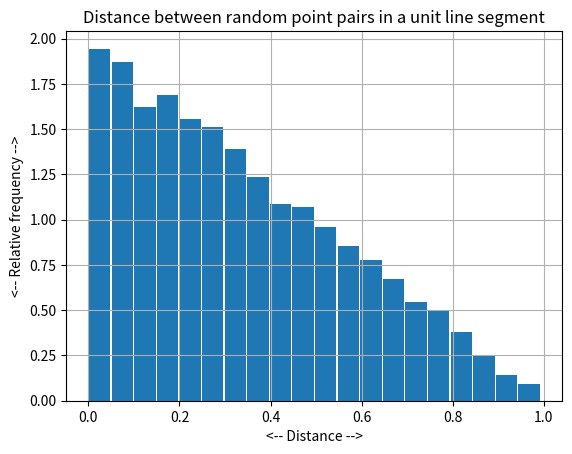
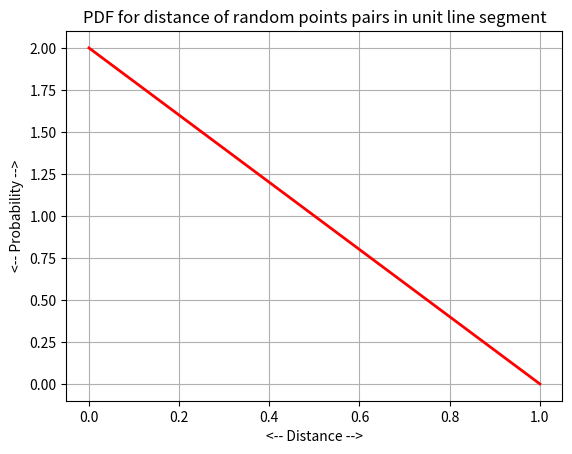
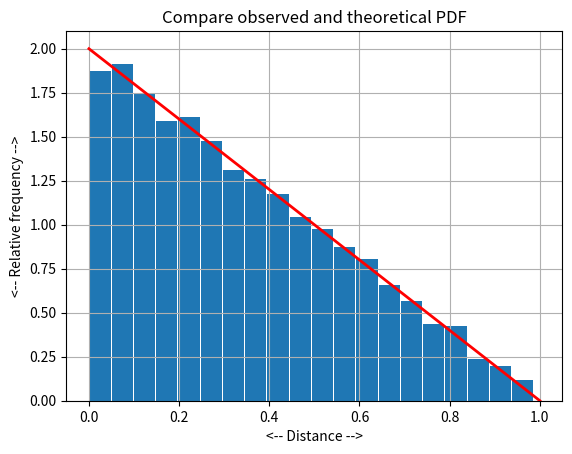

The script that saved these images, in order:
#! /usr/bin/env python3
#
def line_distance_compare ( n ):

#*****************************************************************************80
#
## line_distance_compare() compares the observed and theoretical PDF's.
#
#  Licensing:
#
#    This code is distributed under the MIT license.
#
#  Modified:
#
#    18 May 2019
#
#  Author:
#
#    John Burkardt
#
#  Input:
#
#    integer N, the number of samples to use.
#
  import matplotlib.pyplot as plt
  import numpy as np

  t = np.zeros ( n )
  for i in range ( 0, n ):
    p = line_unit_sample ( )
    q = line_unit_sample ( )
    t[i] = np.abs ( p - q )

  bins = 20
  plt.hist ( t, bins = 20, rwidth = 0.95, density = True )

  d = np.linspace ( 0.0, 1.0, 101 )
  pdf = 2.0 * ( 1.0 - d )
  plt.plot ( d, pdf, 'r-', linewidth = 2 )

  plt.grid ( True )
  plt.xlabel ( '<-- Distance -->' )
  plt.ylabel ( '<-- Relative frequency -->' )
  plt.title ( 'Compare observed and theoretical PDF' )
  filename = 'line_distance_compare.png'
  plt.savefig ( filename )
  print ( '  Graphics saved as "%s"' % ( filename ) )
  plt.show ( block = False )
  plt.close ( )

  return

def line_distance_histogram ( n ):

#*****************************************************************************80
#
## line_distance_histogram() histograms the data.
#
#  Licensing:
#
#    This code is distributed under the MIT license.
#
#  Modified:
#
#    20 May 2019
#
#  Author:
#
#    John Burkardt
#
#  Input:
#
#    integer N, the number of samples to use.
#
  import matplotlib.pyplot as plt
  import numpy as np

  t = np.zeros ( n )
  for i in range ( 0, n ):
    p = line_unit_sample ( )
    q = line_unit_sample ( )
    t[i] = np.abs ( p - q )

  plt.hist ( t, bins = 20, rwidth = 0.95, density = True )
  plt.grid ( True )
  plt.xlabel ( '<-- Distance -->' )
  plt.ylabel ( '<-- Relative frequency -->' )
  plt.title ( 'Distance between random point pairs in a unit line segment' )
  filename = 'line_distance_histogram.png'
  plt.savefig ( filename )
  print ( '' )
  print ( '  Graphics saved as "%s"' % ( filename ) )
  plt.show ( block = False )
  plt.close ( )

  return

def line_distance_pdf ( ):

#*****************************************************************************80
#
## line_distance_pdf() plots the PDF for the line distance problem.
#
#  Licensing:
#
#    This code is distributed under the MIT license.
#
#  Modified:
#
#    18 May 2019
#
#  Author:
#
#    John Burkardt
#
#  Reference:
#
#    Eric Weisstein,
#    "Line Line Picking." 
#    From MathWorld--A Wolfram Web Resource.,
#    http://mathworld.wolfram.com/LineLinePicking.html
#
  import matplotlib.pyplot as plt
  import numpy as np

  d = np.linspace ( 0.0, 1.0, 101 )

  pdf = 2.0 * ( 1.0 - d )

  plt.plot ( d, pdf, 'r-', linewidth = 2 )
  plt.grid ( True )
  plt.xlabel ( '<-- Distance -->' )
  plt.ylabel ( '<-- Probability -->' )
  plt.title ( 'PDF for distance of random points pairs in unit line segment' )
  filename = 'line_distance_pdf.png'
  plt.savefig ( filename )
  print ( '  Graphics saved as "%s"' % ( filename ) )
  plt.show ( block = False )
  plt.close ( )

  return

def line_distance_stats ( n ):

#*****************************************************************************80
#
## line_distance_stats() estimates line distance statistics.
#
#  Licensing:
#
#    This code is distributed under the MIT license.
#
#  Modified:
#
#    18 May 2019
#
#  Author:
#
#    John Burkardt
#
#  Input:
#
#    integer N, the number of sample points to use.
#
#  Output:
#
#    real MU, VAR, the estimated mean and variance of the
#    distance between two random points in the unit line segment.
#
  import numpy as np

  t = np.zeros ( n )

  for i in range ( 0, n ):
    p = line_unit_sample ( )
    q = line_unit_sample ( )
    t[i] = np.abs ( p - q )

  mu = np.mean ( t )
  var = np.var ( t )

  mu_exact = 1.0 / 3.0
  var_exact = 1.0 / 18.0
  print ( '' )
  print ( '  Using N = %d sample points.' % ( n ) )
  print ( '  Estimated mean distance = %g' % ( mu ) )
  print ( '  Exact mean distance     = %g' % ( mu_exact ) )
  print ( '  Estimated variance      = %g' % ( var ) )
  print ( '  Exact variance          = %g' % ( var_exact ) )

  return mu, var

def line_distance_test ( ):

#*****************************************************************************80
#
## line_distance_test() tests line_distance().
#
#  Licensing:
#
#    This code is distributed under the MIT license.
#
#  Modified:
#
#    18 May 2019
#
#  Author:
#
#    John Burkardt
#
  import numpy as np
  import platform

  print ( '' )
  print ( 'line_distance_test():' )
  print ( '  python version: ' + platform.python_version ( ) )
  print ( '  numpy version:  ' + np.version.version )
  print ( '  Test line_distance().' )

  n = 10000
  mu, var = line_distance_stats ( n )

  n = 10000
  line_distance_histogram ( n )

  line_distance_pdf ( )

  n = 10000
  line_distance_compare ( n )
#
#  Terminate.
#
  print ( '' )
  print ( 'line_distance_test:' )
  print ( '  Normal end of execution.' )

  return

def line_unit_sample ( ):

#*****************************************************************************80
#
## line_unit_sample() returns a randomly selected point in the unit line segment.
#
#  Licensing:
#
#    This code is distributed under the MIT license.
#
#  Modified:
#
#    18 May 2019
#
#  Author:
#
#    John Burkardt
#
#  Output:
#
#    real P(1,1), a point selected uniformly at random from
#    the interior of the unit line segment.
#
  from numpy.random import default_rng
  import numpy as np

  rng = default_rng ( )

  p = rng.random ( )

  return p

def timestamp ( ):

#*****************************************************************************80
#
## timestamp() prints the date as a timestamp.
#
#  Licensing:
#
#    This code is distributed under the MIT license. 
#
#  Modified:
#
#    06 April 2013
#
#  Author:
#
#    John Burkardt
#
  import time

  t = time.time ( )
  print ( time.ctime ( t ) )

  return None

if ( __name__ == '__main__' ):
  timestamp ( )
  line_distance_test ( )
  timestamp ( )
